The GitHub repository wajeehaimran86-gif/Fruit-Classification-Model contains a labelled image folder "processed" with 3 categories: apple, banana, orange. Examples follow, each with its label.

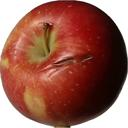
Label: apple

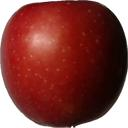
Label: apple

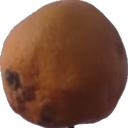
Label: orange

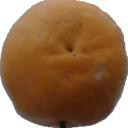
Label: orange

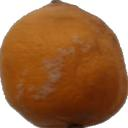
Label: orange

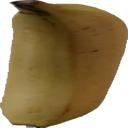
Label: banana
